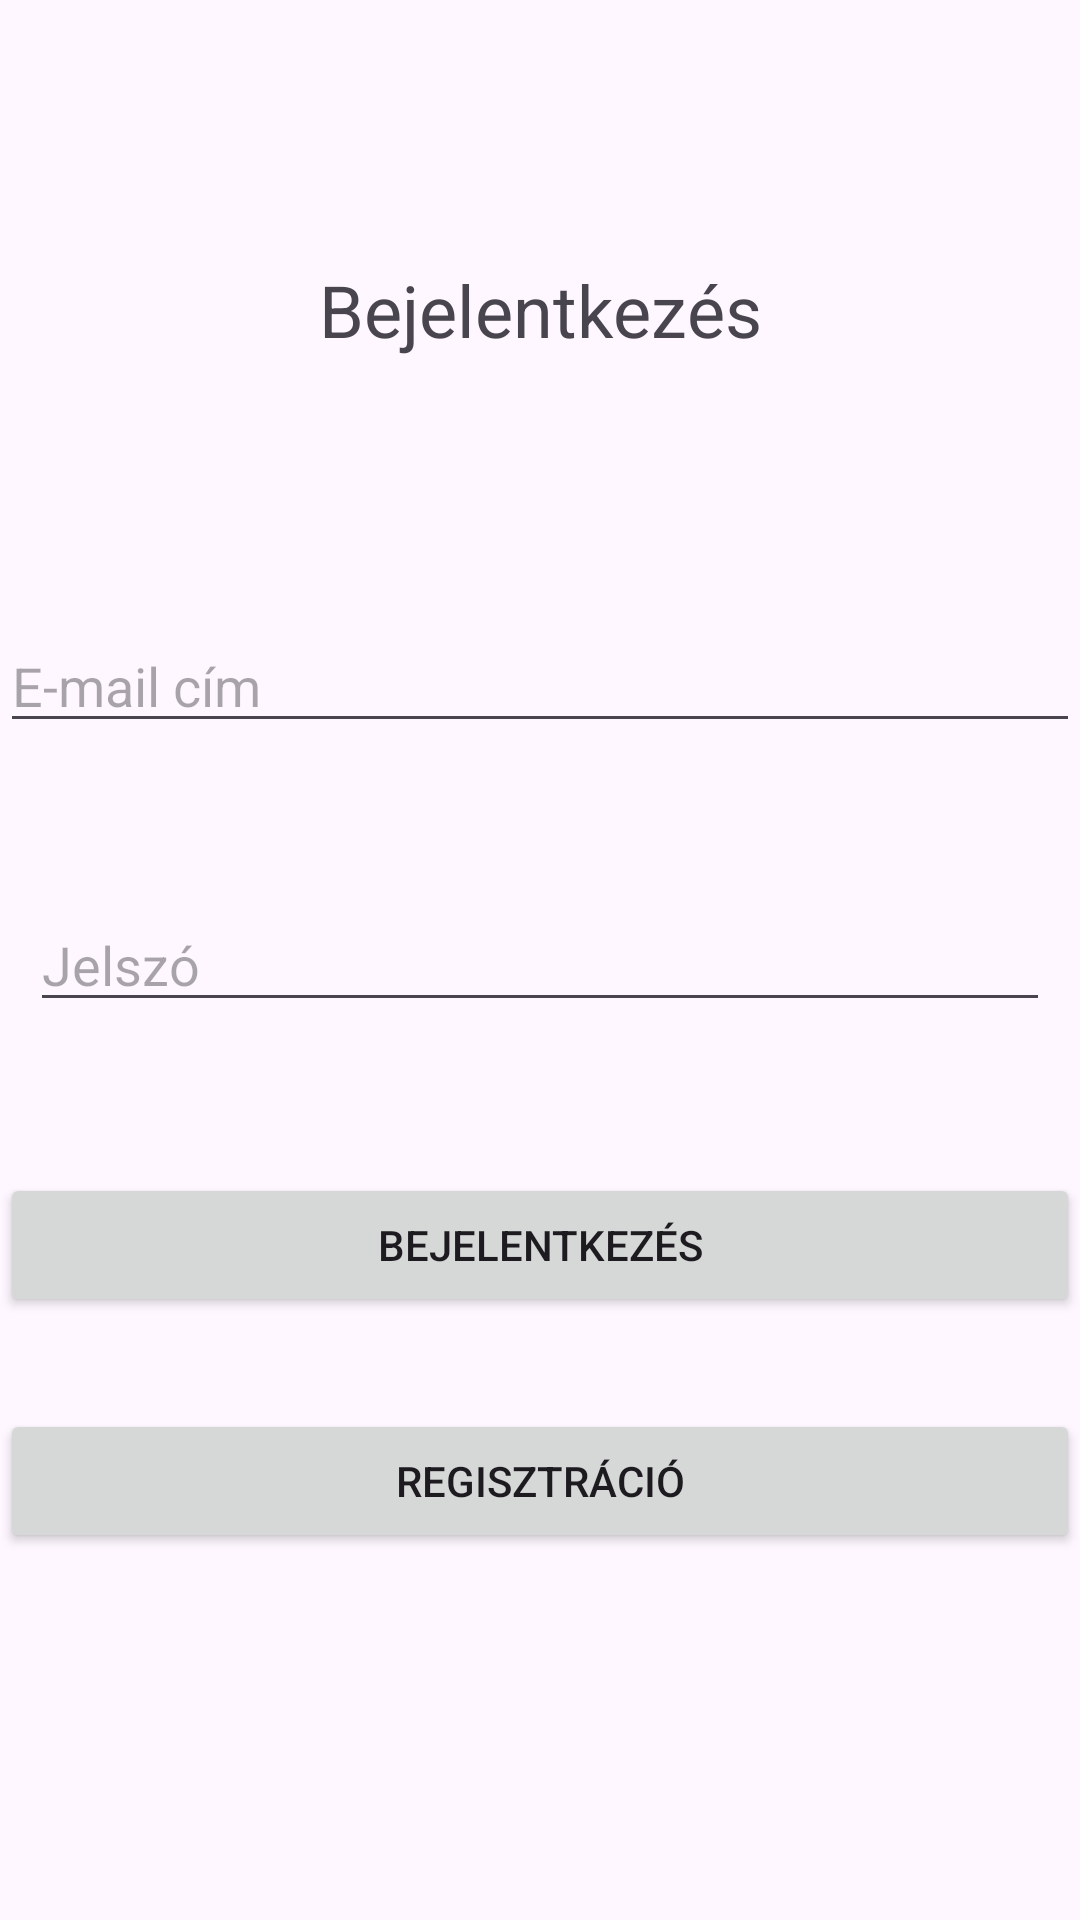

The Android layout XML behind this screen, and the referenced resources:
<!-- AndroidManifest.xml: application theme Theme.Ekszer -->
<!-- res/layout/activity_main.xml -->
<?xml version="1.0" encoding="utf-8"?>
<androidx.constraintlayout.widget.ConstraintLayout xmlns:android="http://schemas.android.com/apk/res/android"
    xmlns:app="http://schemas.android.com/apk/res-auto"
    xmlns:tools="http://schemas.android.com/tools"
    android:id="@+id/main"
    android:layout_width="match_parent"
    android:layout_height="match_parent"
    tools:context=".MainActivity">

    <TextView
        android:layout_width="match_parent"
        android:layout_height="wrap_content"
        android:text="@string/login"
        android:textAlignment="center"
        android:textSize="24sp"
        app:layout_constraintBottom_toTopOf="@+id/email"
        app:layout_constraintTop_toTopOf="parent" />

    <EditText
        android:id="@+id/email"
        android:layout_width="match_parent"
        android:layout_height="wrap_content"
        android:autofillHints="emailAddress"
        android:hint="@string/email"
        android:inputType="textEmailAddress"
        app:layout_constraintBottom_toTopOf="@+id/password"
        app:layout_constraintTop_toTopOf="parent"
        app:layout_constraintVertical_bias="0.8"
        tools:layout_editor_absoluteX="0dp" />

    <EditText
        android:id="@+id/password"
        android:layout_width="match_parent"
        android:layout_height="wrap_content"
        android:layout_marginLeft="10dp"
        android:layout_marginRight="10dp"
        android:autofillHints="password"
        android:inputType="textPassword"
        android:hint="@string/password"
        app:layout_constraintBottom_toBottomOf="parent"
        app:layout_constraintTop_toTopOf="parent" />

    <Button
        android:id="@+id/login_button"
        android:layout_width="match_parent"
        android:layout_height="wrap_content"
        android:onClick="login"
        android:text="@string/login"
        app:layout_constraintBottom_toBottomOf="parent"
        app:layout_constraintTop_toBottomOf="@+id/password"
        app:layout_constraintVertical_bias="0.2"
        tools:layout_editor_absoluteX="0dp" />

    <Button
        android:id="@+id/register_button"
        android:layout_width="match_parent"
        android:layout_height="wrap_content"
        android:onClick="register"
        android:text="@string/register"
        app:layout_constraintBottom_toBottomOf="parent"
        app:layout_constraintTop_toBottomOf="@+id/login_button"
        app:layout_constraintVertical_bias="0.2"
        tools:layout_editor_absoluteX="0dp" />

</androidx.constraintlayout.widget.ConstraintLayout>
<!-- resources referenced by this layout -->
<resources>
  <string name="email">E-mail cím</string>
  <string name="login">Bejelentkezés</string>
  <string name="password">Jelszó</string>
  <string name="register">Regisztráció</string>
  <style name="Theme.Ekszer" parent="Base.Theme.Ekszer" />
  <style name="Base.Theme.Ekszer" parent="Theme.Material3.DayNight.NoActionBar">
          
          
      </style>
</resources>
